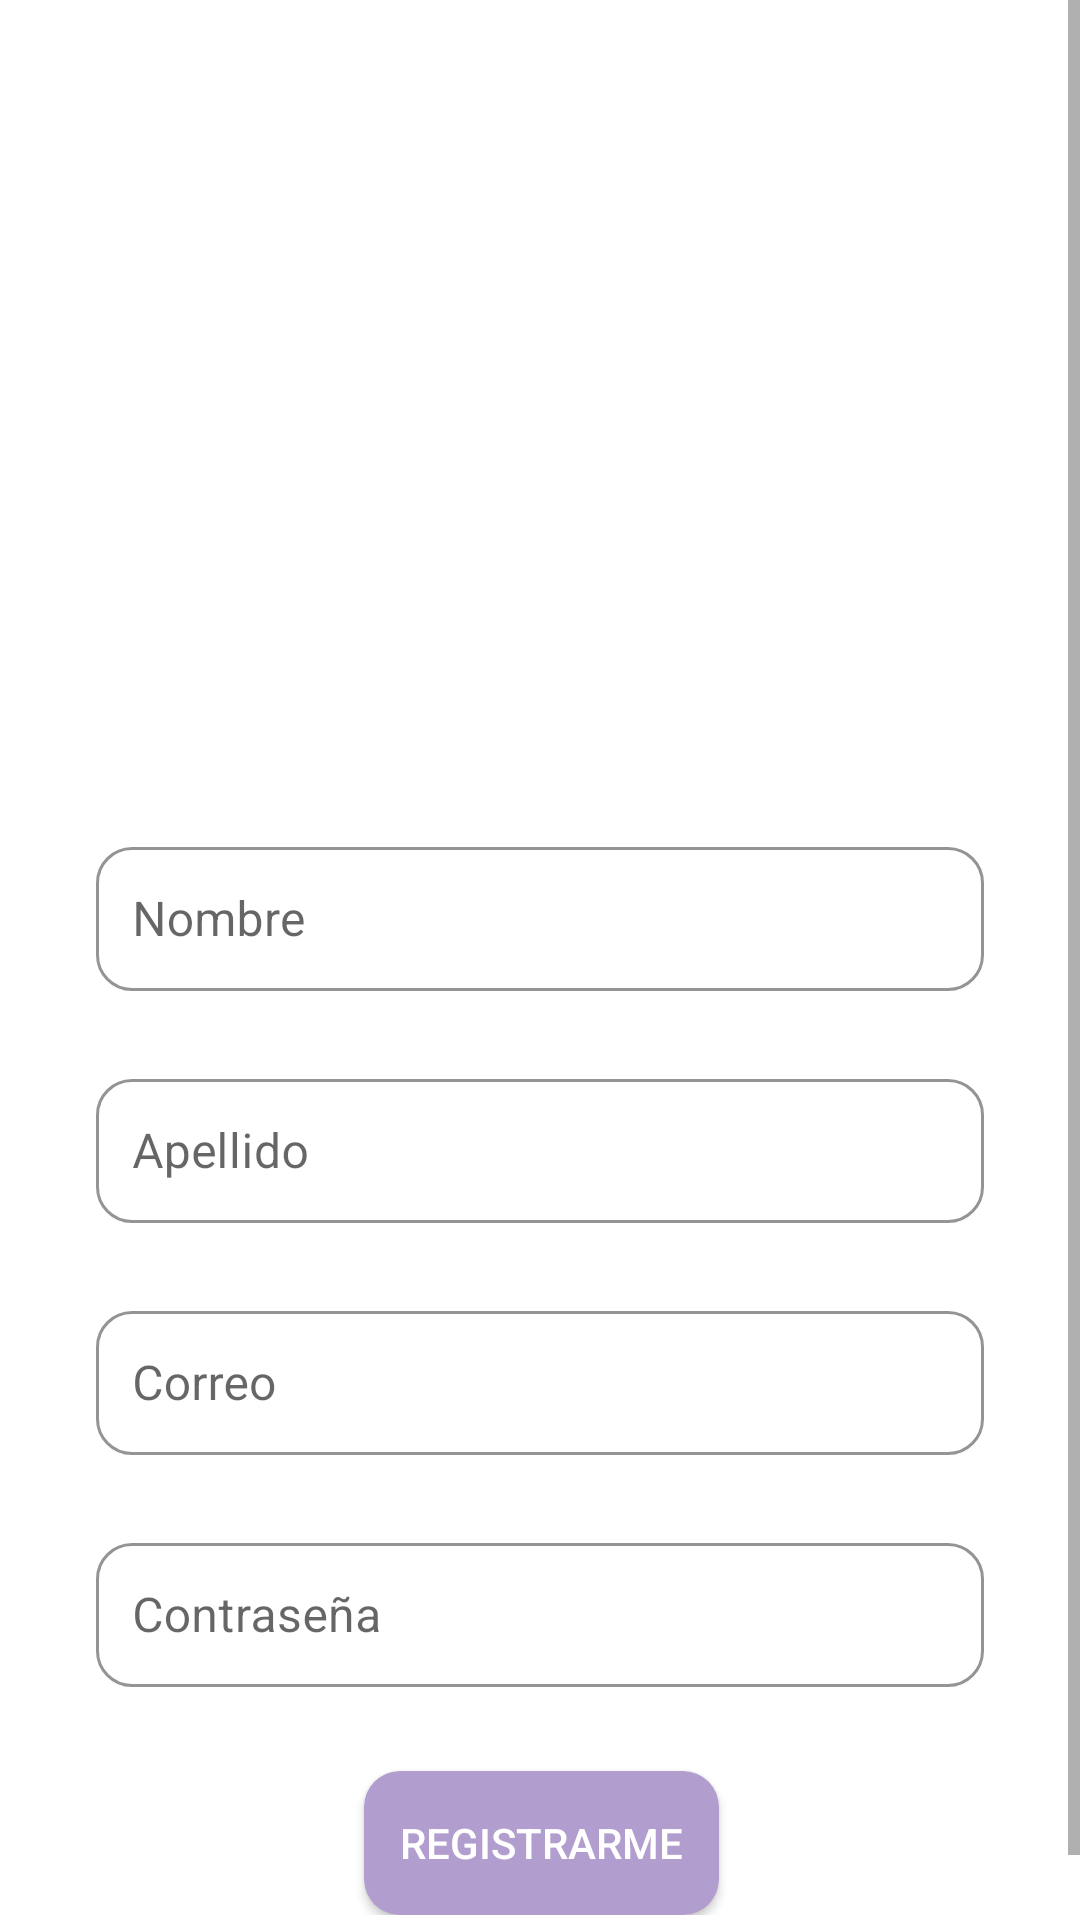

This screen was rendered from an Android layout file. Write that file and the resources it references.
<!-- AndroidManifest.xml: activity theme Theme.AdvMasterDetail.Register -->
<!-- res/layout/activity_register.xml -->
<?xml version="1.0" encoding="utf-8"?>
<ScrollView xmlns:android="http://schemas.android.com/apk/res/android"
    xmlns:app="http://schemas.android.com/apk/res-auto"
    xmlns:tools="http://schemas.android.com/tools"
    android:layout_width="match_parent"
    android:layout_height="match_parent"
    android:fillViewport="true"
    android:background="#FFFFFF">

    <androidx.constraintlayout.widget.ConstraintLayout
        android:layout_width="match_parent"
        android:layout_height="wrap_content"
        android:paddingBottom="24dp">

    

        
        <ImageView
            android:id="@+id/imageRobot"
            android:layout_width="249dp"
            android:layout_height="209dp"
            android:layout_marginTop="44dp"
            android:src="@drawable/robotregister"
            app:layout_constraintEnd_toEndOf="parent"
            app:layout_constraintStart_toStartOf="parent"
            app:layout_constraintTop_toTopOf="parent" />

        <com.google.android.material.textfield.TextInputLayout
            android:id="@+id/editTextNameLayout"
            style="@style/Widget.MaterialComponents.TextInputLayout.OutlinedBox"
            android:layout_width="0dp"
            android:layout_height="wrap_content"
            android:layout_marginHorizontal="32dp"
            android:layout_marginTop="24dp"
            app:boxBackgroundMode="outline"
            app:boxCornerRadiusTopStart="12dp"
            app:boxCornerRadiusTopEnd="12dp"
            app:boxCornerRadiusBottomStart="12dp"
            app:boxCornerRadiusBottomEnd="12dp"
            app:boxStrokeColor="#6E64A6"
            app:hintEnabled="true"
            app:layout_constraintEnd_toEndOf="parent"
            app:layout_constraintStart_toStartOf="parent"
            app:layout_constraintTop_toBottomOf="@id/imageRobot"
            android:backgroundTint="#6E64A6">

        <com.google.android.material.textfield.TextInputEditText
            android:id="@+id/editTextName"
            android:layout_width="match_parent"
            android:layout_height="wrap_content"
            android:hint="@string/nombre_hint"
            android:inputType="textPersonName"
            android:minHeight="48dp"
            android:padding="12dp"
            android:shadowColor="#121212"
            android:textColor="#686386" />
        </com.google.android.material.textfield.TextInputLayout>

        
        <com.google.android.material.textfield.TextInputLayout
            android:id="@+id/editTextLastNameLayout"
            style="@style/Widget.MaterialComponents.TextInputLayout.OutlinedBox"
            android:layout_width="0dp"
            android:layout_height="wrap_content"
            android:layout_marginHorizontal="32dp"
            android:layout_marginTop="24dp"
            app:boxBackgroundMode="outline"
            app:boxCornerRadiusTopStart="12dp"
            app:boxCornerRadiusTopEnd="12dp"
            app:boxCornerRadiusBottomStart="12dp"
            app:boxCornerRadiusBottomEnd="12dp"
            app:boxStrokeColor="#6E64A6"
            app:hintEnabled="true"
            app:layout_constraintEnd_toEndOf="parent"
            app:layout_constraintStart_toStartOf="parent"
            app:layout_constraintTop_toBottomOf="@id/editTextNameLayout"
            android:backgroundTint="#6E64A6">

            <com.google.android.material.textfield.TextInputEditText
                android:id="@+id/editTextLastName"
                android:layout_width="match_parent"
                android:layout_height="wrap_content"
                android:hint="@string/apellido_hint"
                android:inputType="textPersonName"
                android:minHeight="48dp"
                android:padding="12dp"
                android:shadowColor="#121212"
                android:textColor="#686386" />
        </com.google.android.material.textfield.TextInputLayout>

    
        <com.google.android.material.textfield.TextInputLayout
            android:id="@+id/editTextEmailLayout"
            style="@style/Widget.MaterialComponents.TextInputLayout.OutlinedBox"
            android:layout_width="0dp"
            android:layout_height="wrap_content"
            android:layout_marginHorizontal="32dp"
            android:layout_marginTop="24dp"
            app:boxBackgroundMode="outline"
            app:boxCornerRadiusTopStart="12dp"
            app:boxCornerRadiusTopEnd="12dp"
            app:boxCornerRadiusBottomStart="12dp"
            app:boxCornerRadiusBottomEnd="12dp"
            app:boxStrokeColor="#6E64A6"
            app:hintEnabled="true"
            app:layout_constraintEnd_toEndOf="parent"
            app:layout_constraintStart_toStartOf="parent"
            app:layout_constraintTop_toBottomOf="@id/editTextLastNameLayout"
            android:backgroundTint="#6E64A6">

            <com.google.android.material.textfield.TextInputEditText
                android:id="@+id/editTextEmail"
                android:layout_width="match_parent"
                android:layout_height="wrap_content"
                android:hint="@string/email_hint"
                android:inputType="textPersonName"
                android:minHeight="48dp"
                android:padding="12dp"
                android:shadowColor="#121212"
                android:textColor="#686386" />
        </com.google.android.material.textfield.TextInputLayout>

    
        <com.google.android.material.textfield.TextInputLayout
            android:id="@+id/editTextPasswordLayout"
            style="@style/Widget.MaterialComponents.TextInputLayout.OutlinedBox"
            android:layout_width="0dp"
            android:layout_height="wrap_content"
            android:layout_marginHorizontal="32dp"
            android:layout_marginTop="24dp"
            app:boxBackgroundMode="outline"
            app:boxCornerRadiusTopStart="12dp"
            app:boxCornerRadiusTopEnd="12dp"
            app:boxCornerRadiusBottomStart="12dp"
            app:boxCornerRadiusBottomEnd="12dp"
            app:boxStrokeColor="#6E64A6"
            app:hintEnabled="true"
            app:layout_constraintEnd_toEndOf="parent"
            app:layout_constraintStart_toStartOf="parent"
            app:layout_constraintTop_toBottomOf="@id/editTextEmailLayout"
            android:backgroundTint="#6E64A6">

            <com.google.android.material.textfield.TextInputEditText
                android:id="@+id/editTextPassword"
                android:layout_width="match_parent"
                android:layout_height="wrap_content"
                android:hint="@string/password_hint"
                android:inputType="textPersonName"
                android:minHeight="48dp"
                android:padding="12dp"
                android:shadowColor="#121212"
                android:textColor="#686386" />
        </com.google.android.material.textfield.TextInputLayout>

    
    <Button
        android:id="@+id/buttonRegister"
        android:layout_width="wrap_content"
        android:layout_height="wrap_content"
        android:layout_marginHorizontal="32dp"
        android:layout_marginTop="28dp"
        android:background="@drawable/btn_register"
        android:backgroundTint="@null"
        android:contentDescription="@string/register_hint"
        android:minHeight="48dp"
        android:padding="12dp"
        android:text="@string/register_hint"
        android:textAllCaps="false"
        android:textColor="#FFFFFF"
        app:layout_constraintEnd_toEndOf="parent"
        app:layout_constraintHorizontal_bias="0.502"
        app:layout_constraintStart_toStartOf="parent"
        app:layout_constraintTop_toBottomOf="@+id/editTextPasswordLayout" />

</androidx.constraintlayout.widget.ConstraintLayout>
</ScrollView>
<!-- resources referenced by this layout -->
<resources>
  <!-- drawable btn_register (drawable) -->
  <selector xmlns:android="http://schemas.android.com/apk/res/android">
  <item android:state_pressed="true">
      <shape android:shape="rectangle">
          <solid android:color="#756290" /> 
          <corners android:radius="12dp" />
      </shape>
  </item>
  <item>
      <shape android:shape="rectangle">
          <solid android:color="#B19DCE" /> 
          <corners android:radius="12dp" />
          <padding android:top="10dp" android:bottom="10dp"/>
      </shape>
  </item>
  </selector>
  <string name="apellido_hint">Apellido</string>
  <string name="email_hint">Correo</string>
  <string name="nombre_hint">Nombre</string>
  <string name="password_hint">Contraseña</string>
  <string name="register_hint">REGISTRARME</string>
  <style name="Theme.AdvMasterDetail.Register" parent="Theme.MaterialComponents.DayNight.NoActionBar">
          <item name="colorPrimary">#524A83</item> 
          <item name="colorPrimaryVariant">#524A83</item>
          <item name="colorOnPrimary">#FFFFFF</item>
          <item name="android:textColorPrimary">#FFFFFF</item>
          <item name="colorSecondary">#524A83</item>
          <item name="materialButtonStyle">@style/MyNeutralButtonStyle</item>
          <item name="android:statusBarColor">#FFFFFF</item>
      </style>
  <style name="MyNeutralButtonStyle" parent="Widget.MaterialComponents.Button">
          
          <item name="backgroundTint">@null</item>
          <item name="elevation">0dp</item>
      </style>
</resources>
